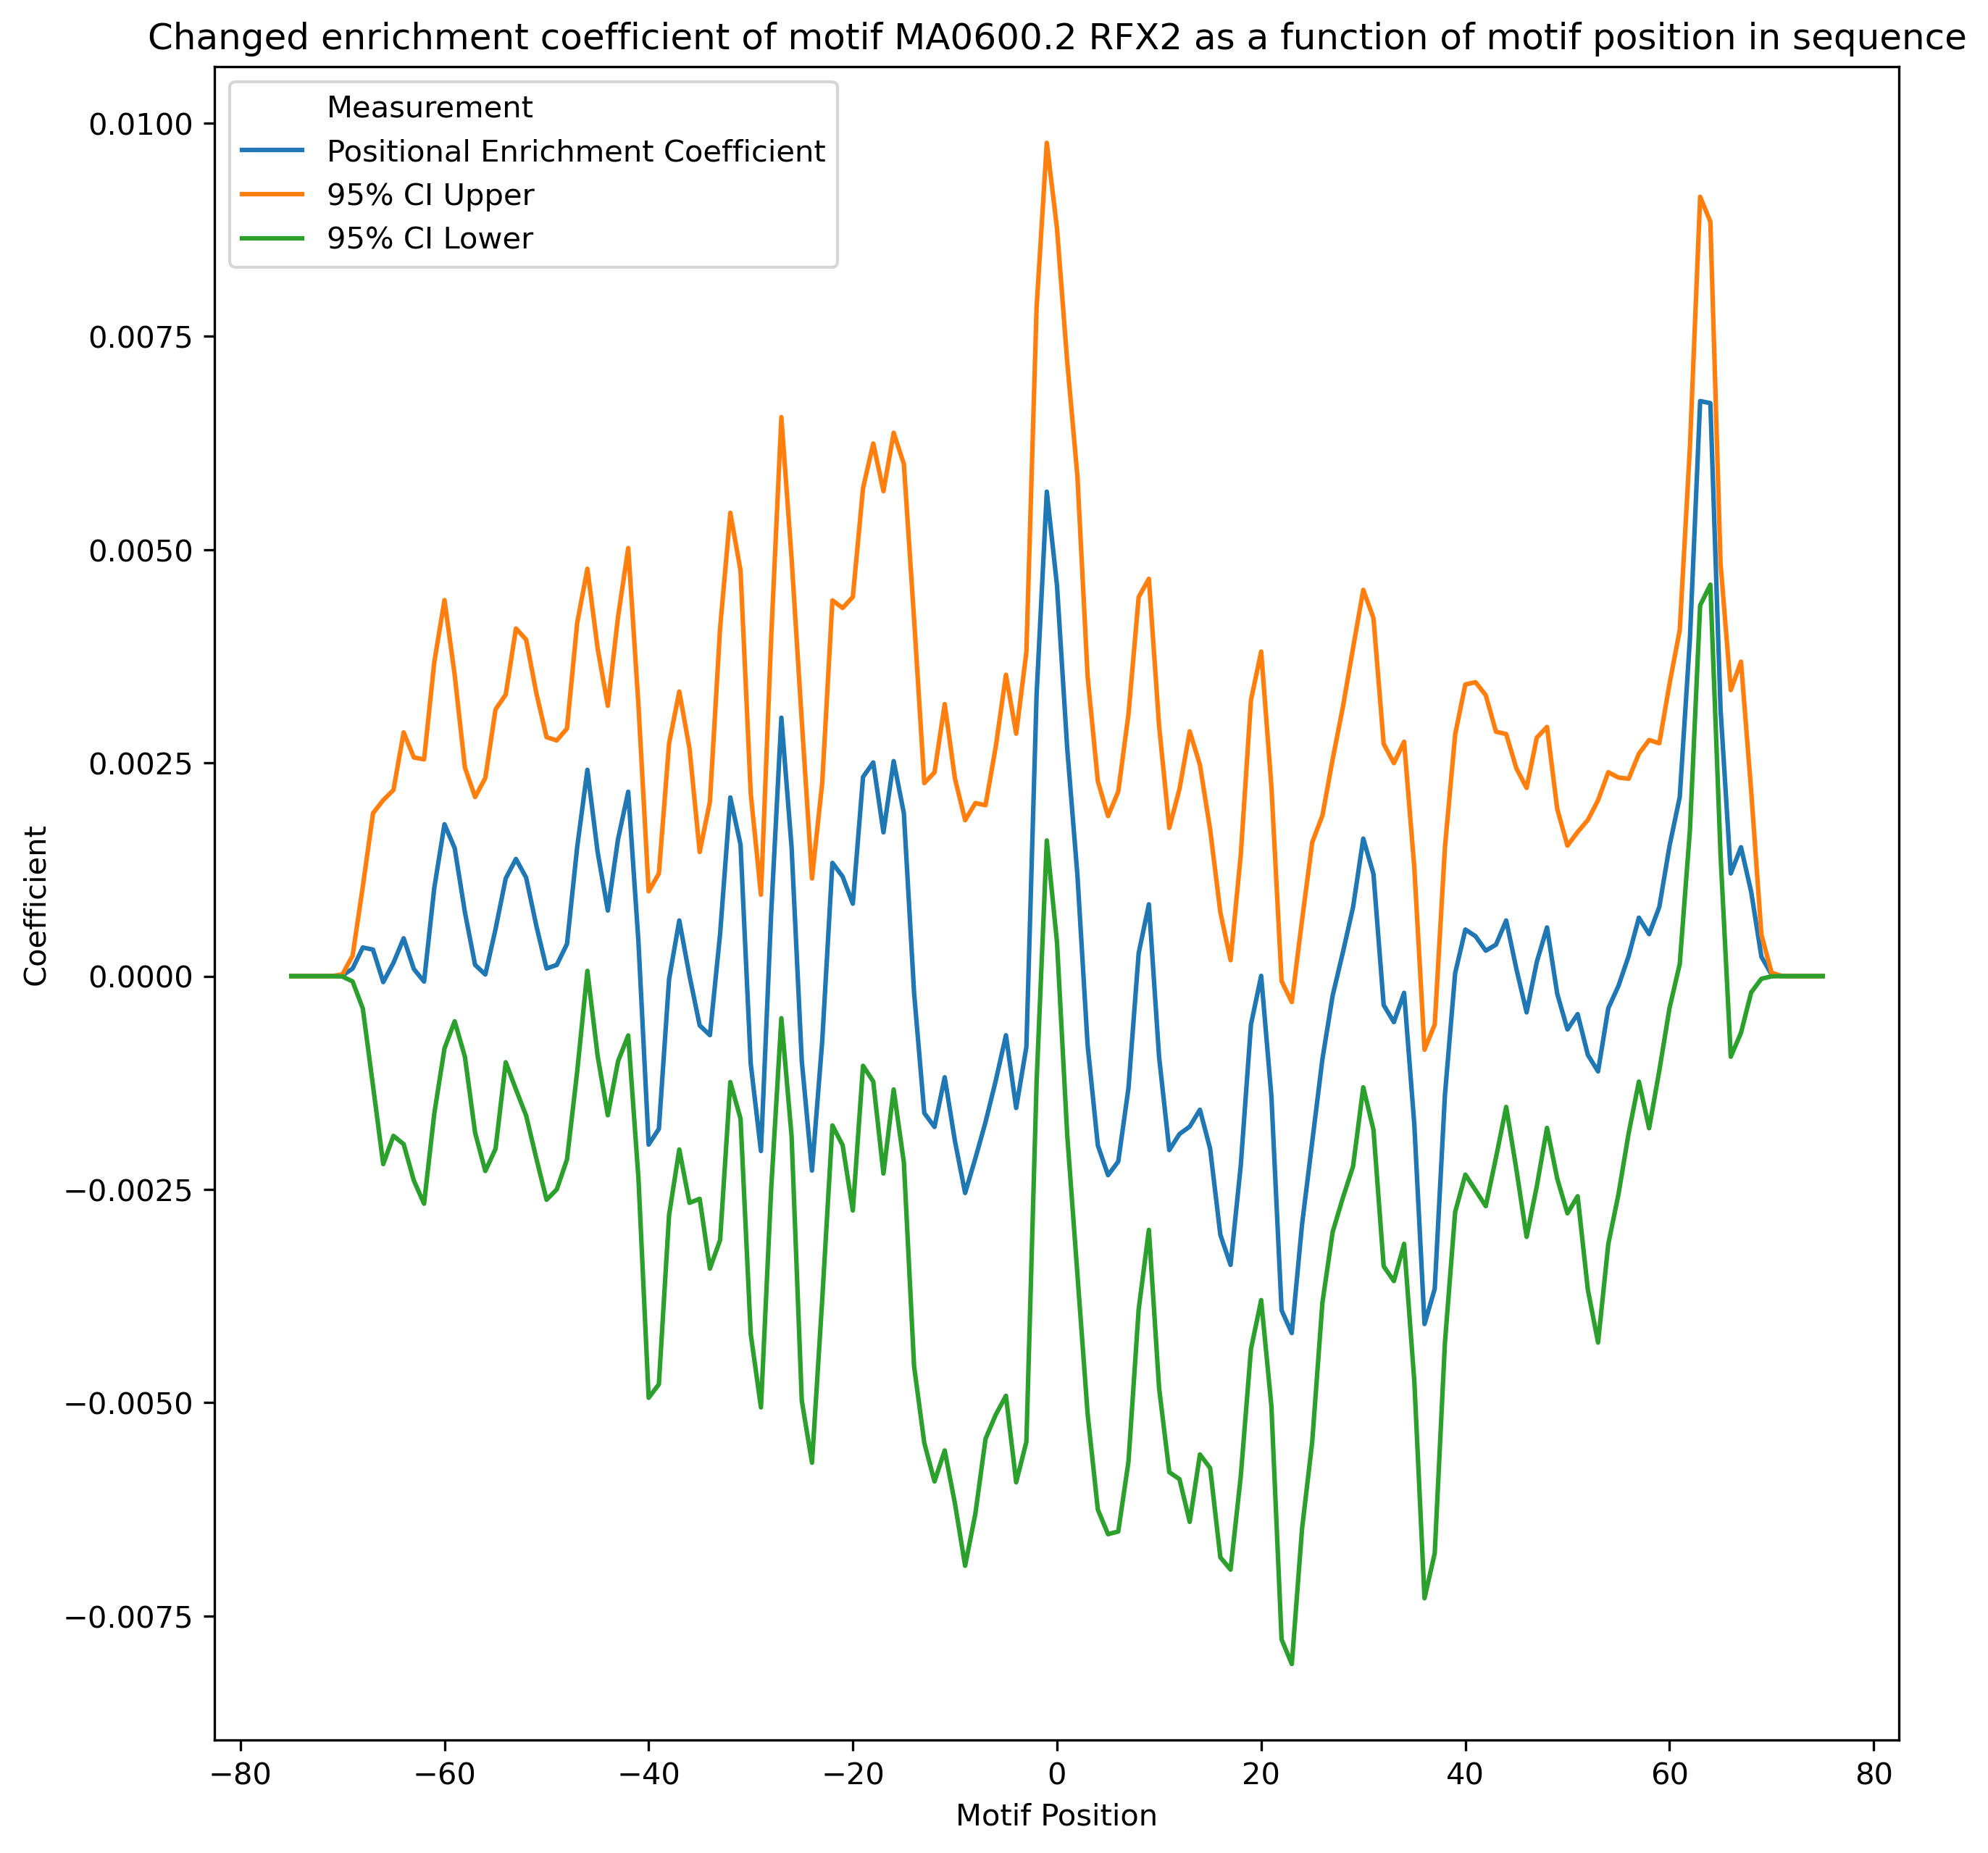

Values plotted in this chart, from the file beside it:
Motif Position	Positional Enrichment Coefficient	Standard Error	95% CI Upper	95% CI Lower	P-value	Adjusted P-value
-75.0	-1.8474805019152996e-16	7.479125951835432e-17	-3.803053868459638e-17	-3.3146556169846353e-16	0.01363	0.2939
-74.0	1.613032624137034e-14	1.2871440076268039e-14	4.138014379574939e-14	-9.119491313008708e-15	0.2104	0.7502
-73.0	1.0846232766092978e-11	8.56120311457418e-12	2.7640687419814676e-11	-5.94822188762872e-12	0.2054	0.7502
-72.0	2.6468511731339572e-09	2.0948523334582394e-09	6.756308926871339e-09	-1.4626065806034244e-09	0.2066	0.7502
-71.0	2.3650716048529558e-07	1.8859031294636134e-07	6.064635108394927e-07	-1.3344918986890158e-07	0.21	0.7502
-70.0	7.67480976590195e-06	6.251479944963518e-06	1.9938295989655967e-05	-4.588676457852064e-06	0.2198	0.7502
-69.0	8.835762969680843e-05	7.677907688352773e-05	0.000239	-6.225936978541377e-05	0.25	0.7502
-68.0	0.0003356	0.0003647	0.001051	-0.0003799	0.3577	0.8036
-67.0	0.0003106	0.0008148	0.001909	-0.001288	0.7031	0.9311
-66.0	-7.025364442264214e-05	0.001088	0.002063	-0.002204	0.9485	0.9878
-65.0	0.0001547	0.001033	0.002182	-0.001873	0.8811	0.986
-64.0	0.0004438	0.00123	0.002857	-0.00197	0.7184	0.9311
-63.0	8.35525066558698e-05	0.001264	0.002564	-0.002396	0.9473	0.9878
-62.0	-6.370439709358581e-05	0.001328	0.002541	-0.002668	0.9617	0.9947
-61.0	0.001034	0.001349	0.003679	-0.001612	0.4436	0.8243
-60.0	0.00178	0.00134	0.004408	-0.0008479	0.1841	0.7502
-59.0	0.0015	0.001035	0.00353	-0.0005292	0.1472	0.7502
-58.0	0.0007499	0.000864	0.002445	-0.0009449	0.3856	0.8074
-57.0	0.0001318	0.001003	0.0021	-0.001836	0.8955	0.986
-56.0	1.8944526951498834e-05	0.001174	0.002323	-0.002285	0.9871	0.9986
-55.0	0.0005503	0.001313	0.003126	-0.002026	0.6752	0.9186
-54.0	0.001145	0.001099	0.0033	-0.00101	0.2974	0.761
-53.0	0.001373	0.001377	0.004075	-0.001329	0.3189	0.7894
-52.0	0.001155	0.001422	0.003945	-0.001636	0.4171	0.8074
-51.0	0.0005887	0.00139	0.003316	-0.002139	0.672	0.9186
-50.0	8.967247401127278e-05	0.001382	0.002801	-0.002622	0.9483	0.9878
-49.0	0.0001314	0.001341	0.002763	-0.0025	0.922	0.9878
-48.0	0.0003765	0.001288	0.002903	-0.00215	0.7701	0.9371
-47.0	0.001512	0.001341	0.004142	-0.001119	0.2598	0.7502
-46.0	0.002419	0.001201	0.004775	6.165067716846877e-05	0.04431	0.5031
-45.0	0.001455	0.001218	0.003844	-0.0009338	0.2323	0.7502
-44.0	0.0007691	0.001224	0.003169	-0.001631	0.5297	0.879
-43.0	0.001605	0.001327	0.004209	-0.0009987	0.2267	0.7502
-42.0	0.002162	0.001456	0.005018	-0.000695	0.1379	0.7502
-41.0	0.0004026	0.001413	0.003175	-0.002369	0.7757	0.9371
-40.0	-0.001975	0.001513	0.0009933	-0.004943	0.192	0.7502
-39.0	-0.001791	0.001526	0.001203	-0.004785	0.2407	0.7502
-38.0	-3.692184393236679e-05	0.001409	0.002727	-0.002801	0.9791	0.9986
-37.0	0.0006521	0.001368	0.003336	-0.002032	0.6337	0.9114
-36.0	5.016563165858396e-06	0.001357	0.002668	-0.002658	0.9971	0.9986
-35.0	-0.000578	0.001036	0.001455	-0.002611	0.577	0.9076
-34.0	-0.000692	0.001395	0.002045	-0.003429	0.62	0.9114
-33.0	0.0004952	0.001829	0.004084	-0.003093	0.7867	0.9391
-32.0	0.002094	0.001701	0.005431	-0.001242	0.2184	0.7502
-31.0	0.001541	0.001637	0.004753	-0.001671	0.3467	0.8036
-30.0	-0.001028	0.001615	0.002141	-0.004196	0.5247	0.879
-29.0	-0.002051	0.001532	0.0009546	-0.005056	0.1809	0.7502
-28.0	0.000733	0.001646	0.003963	-0.002497	0.6562	0.9186
-27.0	0.00303	0.001796	0.006553	-0.0004935	0.09184	0.6304
-26.0	0.001511	0.001727	0.004899	-0.001876	0.3815	0.8074
-25.0	-0.0009934	0.002031	0.00299	-0.004977	0.6248	0.9114
-24.0	-0.002279	0.001746	0.001146	-0.005704	0.1919	0.7502
-23.0	-0.0007658	0.001545	0.002264	-0.003796	0.6201	0.9114
-22.0	0.001328	0.001569	0.004405	-0.00175	0.3976	0.8074
-21.0	0.001167	0.001605	0.004316	-0.001982	0.4674	0.8402
-20.0	0.0008489	0.001833	0.004445	-0.002748	0.6434	0.9166
-19.0	0.002335	0.001726	0.005721	-0.001051	0.1763	0.7502
-18.0	0.002505	0.001906	0.006244	-0.001235	0.1891	0.7502
-17.0	0.001685	0.002039	0.005685	-0.002314	0.4086	0.8074
-16.0	0.002521	0.001962	0.00637	-0.001329	0.1992	0.7502
... 91 more rows
